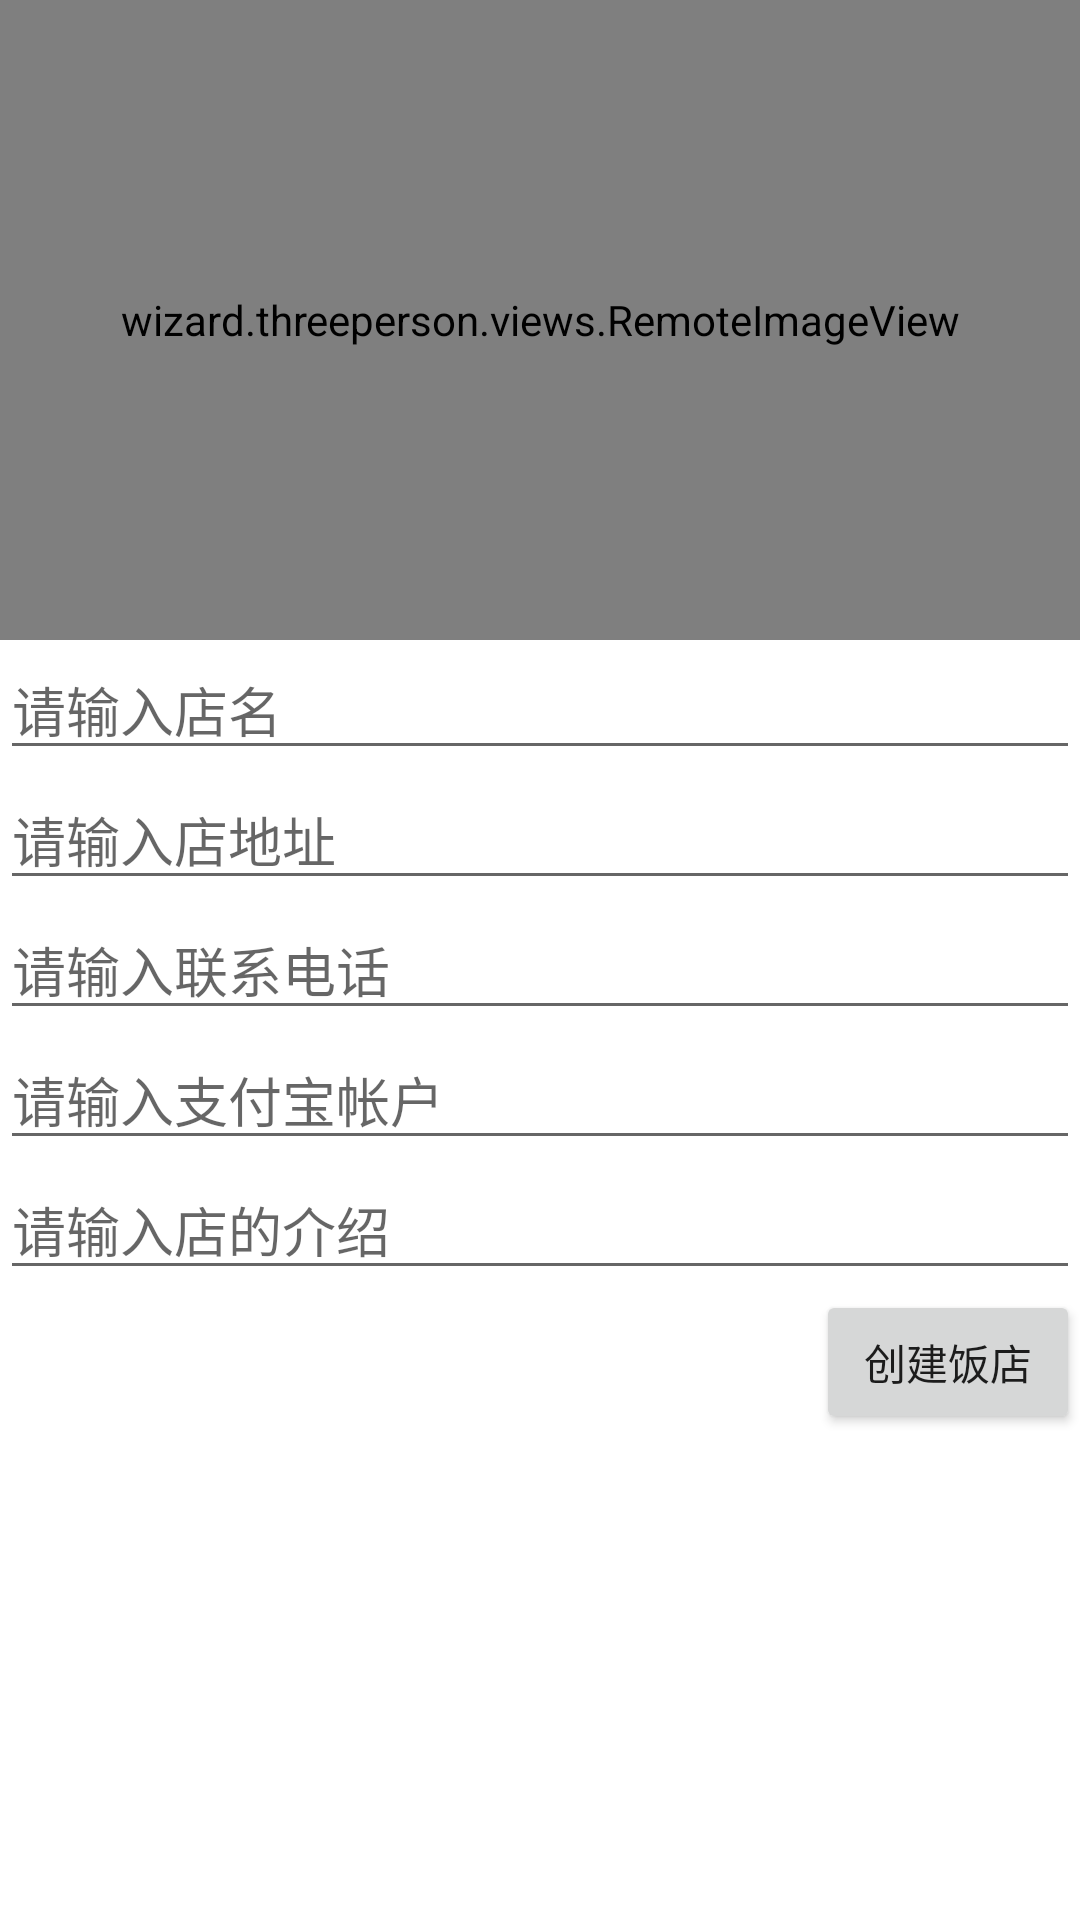

Write the Android layout XML for this screen, with the resource values it uses.
<!-- AndroidManifest.xml: application theme AppTheme -->
<!-- res/layout/restaurant_register_layout.xml -->
<?xml version="1.0" encoding="utf-8"?>

<LinearLayout xmlns:android="http://schemas.android.com/apk/res/android"
    android:layout_width="match_parent"
    android:layout_height="match_parent"
    android:orientation="vertical" >

    <LinearLayout
        android:layout_width="match_parent"
        android:layout_height="0dip"
        android:layout_weight="1"
        android:orientation="vertical" >

        <wizard.threeperson.views.RemoteImageView
            android:id="@+id/remoteImageView"
            android:layout_width="match_parent"
            android:layout_height="match_parent"
            android:src="@drawable/a2j" />
    </LinearLayout>
    <LinearLayout
        android:layout_width="match_parent"
        android:layout_height="0dip"
        android:layout_weight="2"
        android:orientation="vertical" >

        <EditText
            android:id="@+id/etName"
            android:hint="请输入店名"
            android:layout_width="match_parent"
            android:layout_height="wrap_content" >
        </EditText>

        <EditText
            android:id="@+id/etAddress"
            android:hint="请输入店地址"
            android:layout_width="match_parent"
            android:layout_height="wrap_content" />

        <EditText
            android:id="@+id/etPhone"
            android:hint="请输入联系电话"
            android:layout_width="match_parent"
            android:layout_height="wrap_content" />

        <EditText
            android:id="@+id/etAccount"
            android:hint="请输入支付宝帐户"
            android:layout_width="match_parent"
            android:layout_height="wrap_content" />

        <EditText
            android:id="@+id/etIntroduction"
            android:hint="请输入店的介绍"
            android:layout_width="match_parent"
            android:layout_height="wrap_content"
            android:inputType="textMultiLine" />

        <Button
            android:id="@+id/btnSubmit"
            android:layout_width="wrap_content"
            android:layout_height="wrap_content"
            android:layout_gravity="right"
            android:gravity="center"
            android:text="创建饭店" />
    </LinearLayout>

</LinearLayout>
<!-- resources referenced by this layout -->
<resources>

</resources>
